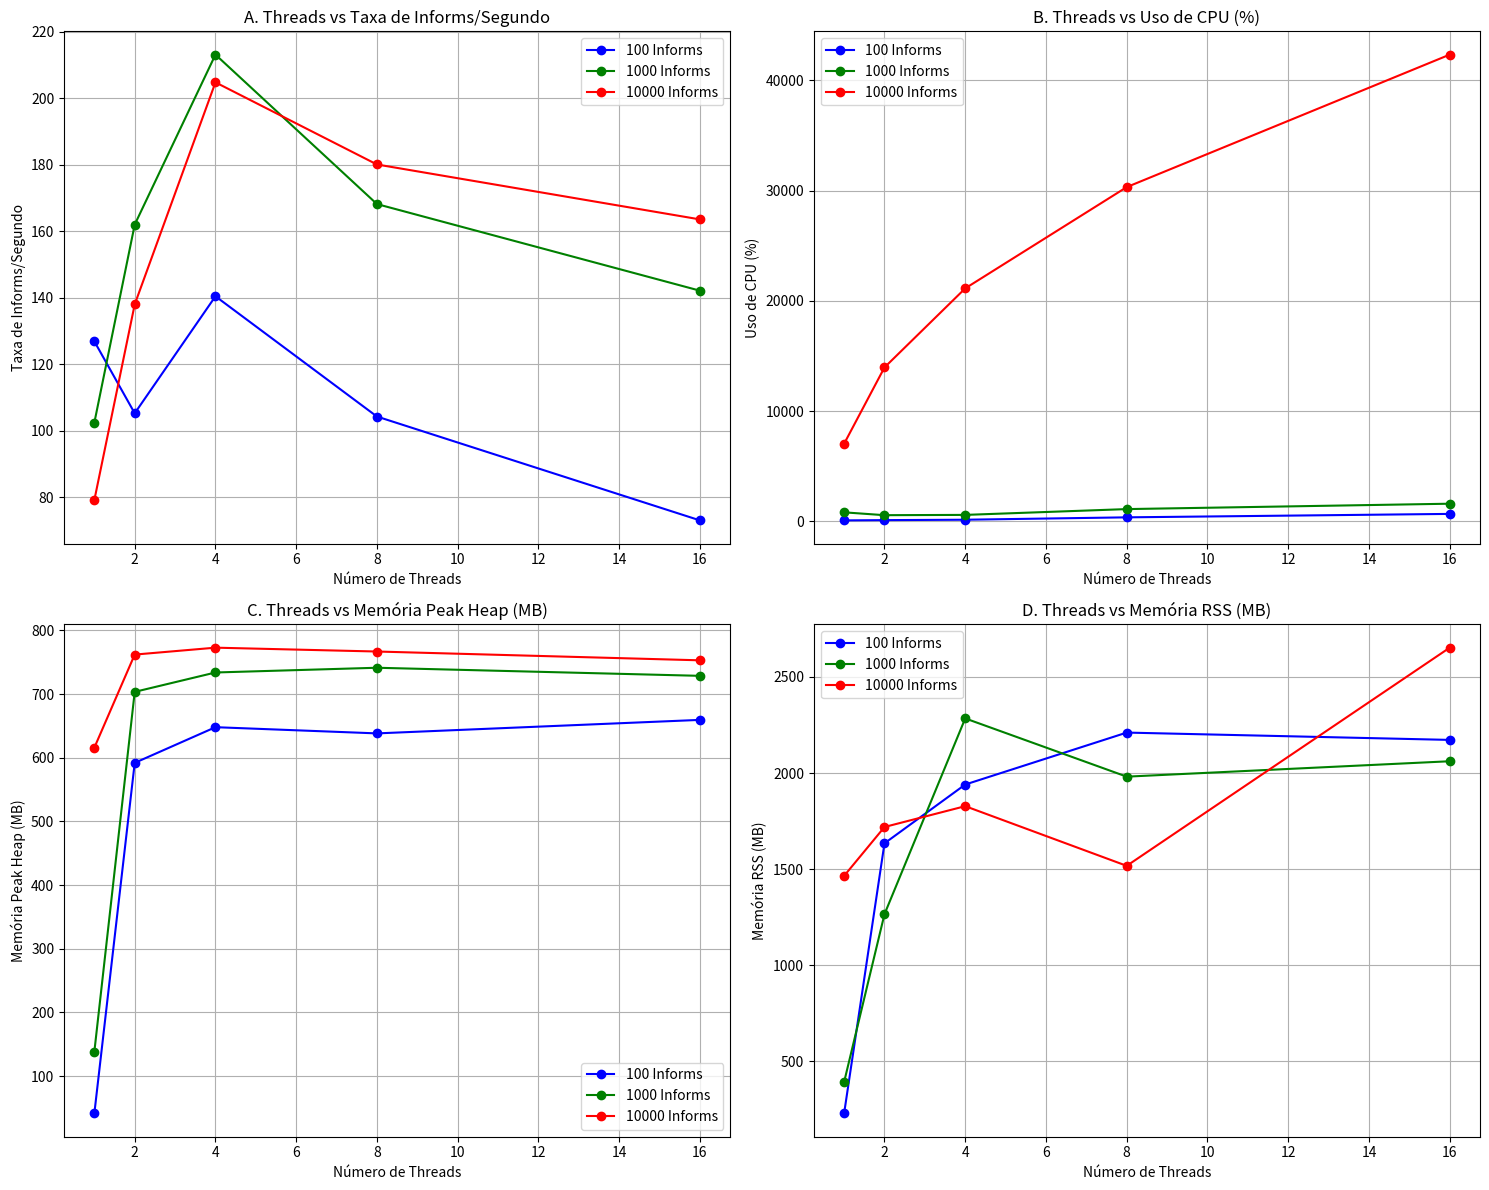

Write the Python code that produced this figure.
import matplotlib.pyplot as plt

# Dados
threads = [1, 2, 4, 8, 16]
informs_per_second_100 = [126.9, 105.26, 140.45, 104.28, 73.05]
informs_per_second_1000 = [102.43, 162, 213.13, 168.18, 142.13]
informs_per_second_10000 = [79.15, 138.01, 204.79, 180.09, 163.57]

cpu_usage_100 = [98, 122, 158, 374, 686]
cpu_usage_1000 = [828, 570, 596, 1122, 1611]
cpu_usage_10000 = [7049, 13971, 21142, 30327, 42344]

peak_heap_100 = [41.46, 591.92, 647.98, 638.23, 659.44]
peak_heap_1000 = [138.32, 703.43, 733.87, 741.31, 728.61]
peak_heap_10000 = [615.79, 761.98, 772.84, 766.79, 752.97]

rss_memory_100 = [228.17, 1633.92, 1940.02, 2210.36, 2172.25]
rss_memory_1000 = [391.34, 1265.16, 2284.11, 1981, 2061.17]
rss_memory_10000 = [1464.52, 1718.92, 1827.38, 1516.81, 2652.31]

# Criando o layout 2x2
fig, axs = plt.subplots(2, 2, figsize=(15, 12))

# Gráfico A: Threads vs Informs/segundo
axs[0, 0].plot(threads, informs_per_second_100, marker='o', label='100 Informs', color='b')
axs[0, 0].plot(threads, informs_per_second_1000, marker='o', label='1000 Informs', color='g')
axs[0, 0].plot(threads, informs_per_second_10000, marker='o', label='10000 Informs', color='r')
axs[0, 0].set_title('A. Threads vs Taxa de Informs/Segundo', fontsize=12)
axs[0, 0].set_xlabel('Número de Threads', fontsize=10)
axs[0, 0].set_ylabel('Taxa de Informs/Segundo', fontsize=10)
axs[0, 0].legend(fontsize=10)
axs[0, 0].grid(True)

# Gráfico B: Threads vs Uso de CPU
axs[0, 1].plot(threads, cpu_usage_100, marker='o', label='100 Informs', color='b')
axs[0, 1].plot(threads, cpu_usage_1000, marker='o', label='1000 Informs', color='g')
axs[0, 1].plot(threads, cpu_usage_10000, marker='o', label='10000 Informs', color='r')
axs[0, 1].set_title('B. Threads vs Uso de CPU (%)', fontsize=12)
axs[0, 1].set_xlabel('Número de Threads', fontsize=10)
axs[0, 1].set_ylabel('Uso de CPU (%)', fontsize=10)
axs[0, 1].legend(fontsize=10)
axs[0, 1].grid(True)

# Gráfico C: Threads vs Memória Peak Heap
axs[1, 0].plot(threads, peak_heap_100, marker='o', label='100 Informs', color='b')
axs[1, 0].plot(threads, peak_heap_1000, marker='o', label='1000 Informs', color='g')
axs[1, 0].plot(threads, peak_heap_10000, marker='o', label='10000 Informs', color='r')
axs[1, 0].set_title('C. Threads vs Memória Peak Heap (MB)', fontsize=12)
axs[1, 0].set_xlabel('Número de Threads', fontsize=10)
axs[1, 0].set_ylabel('Memória Peak Heap (MB)', fontsize=10)
axs[1, 0].legend(fontsize=10)
axs[1, 0].grid(True)

# Gráfico D: Threads vs Memória RSS
axs[1, 1].plot(threads, rss_memory_100, marker='o', label='100 Informs', color='b')
axs[1, 1].plot(threads, rss_memory_1000, marker='o', label='1000 Informs', color='g')
axs[1, 1].plot(threads, rss_memory_10000, marker='o', label='10000 Informs', color='r')
axs[1, 1].set_title('D. Threads vs Memória RSS (MB)', fontsize=12)
axs[1, 1].set_xlabel('Número de Threads', fontsize=10)
axs[1, 1].set_ylabel('Memória RSS (MB)', fontsize=10)
axs[1, 1].legend(fontsize=10)
axs[1, 1].grid(True)

# Ajustando o layout para evitar sobreposição
plt.tight_layout()

# Exibindo os gráficos
plt.show()